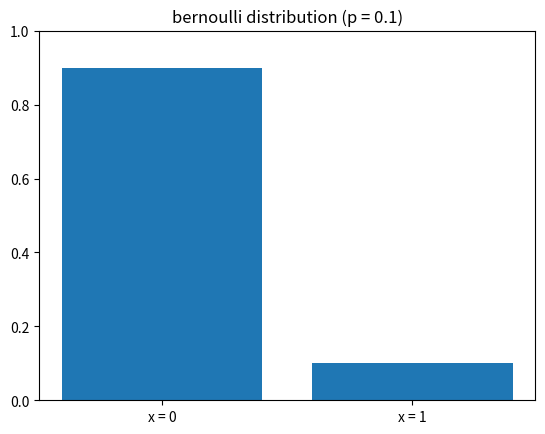
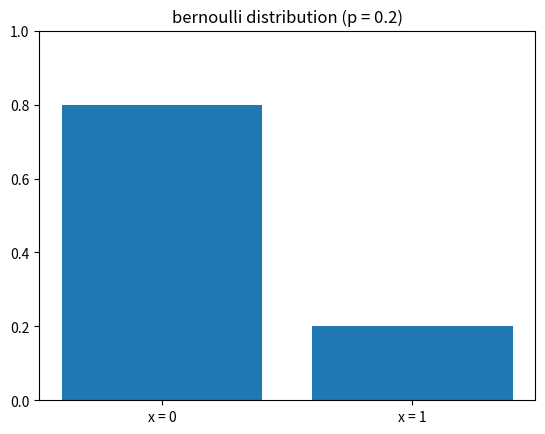
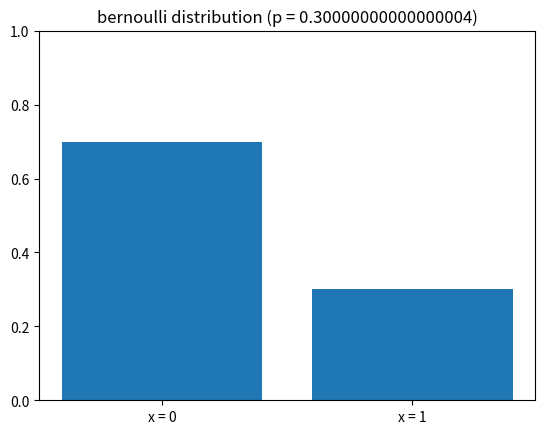
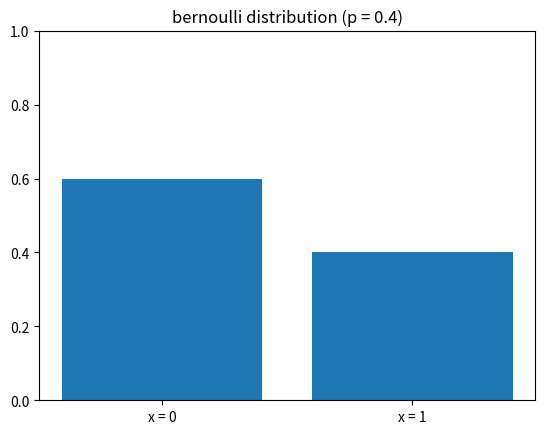
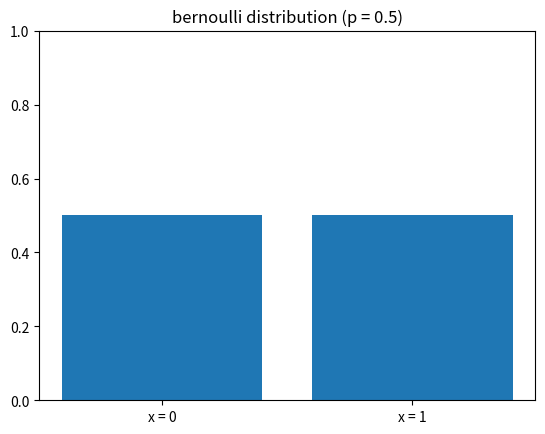
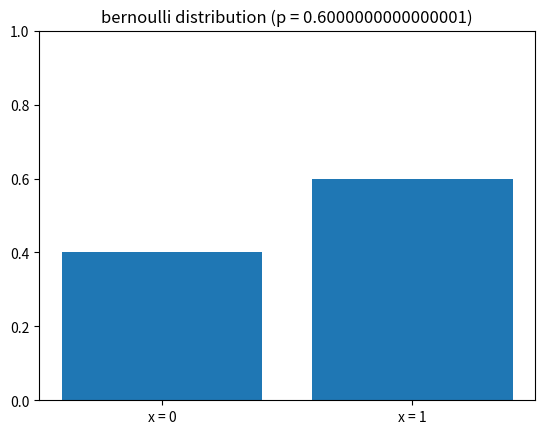
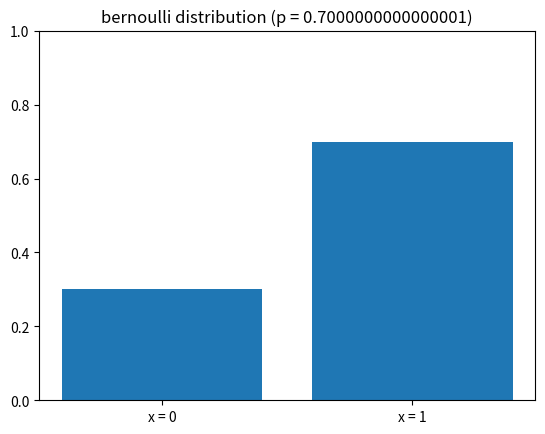
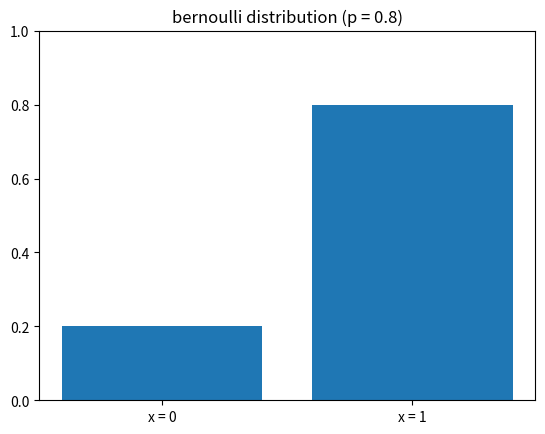
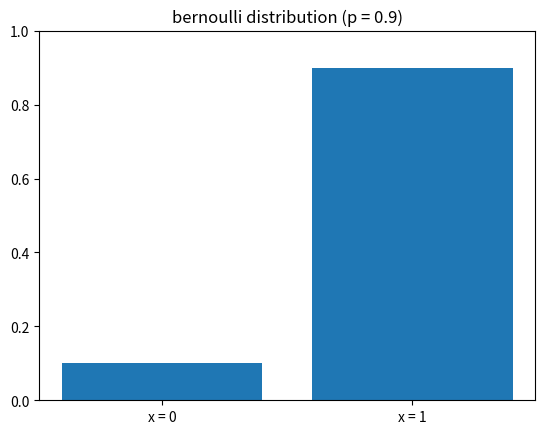

Source code (Python) for these figures, in order:
#coding: utf-8

import numpy as np
import matplotlib.pyplot as plt
import matplotlib.mlab as mlab

def bern(x,p):
	return pow(p,x) * pow(1-p,1-x)

if __name__ == "__main__":
	dist = np.zeros(2)
	for i in range(1,10):
		plt.figure()
		p = 0.1 * i
		dist[0] = bern(0,p)
		dist[1] = bern(1,p)

		x = np.array([0,1])

		label = ["x = 0","x = 1"]
		plt.ylim([0.0,1.0])
		plt.title("bernoulli distribution (p = " + str(p) + ")")
		plt.bar(x,dist,tick_label = label,align = "center")
		plt.savefig("bernoulli_" + str(p) + ".png")
